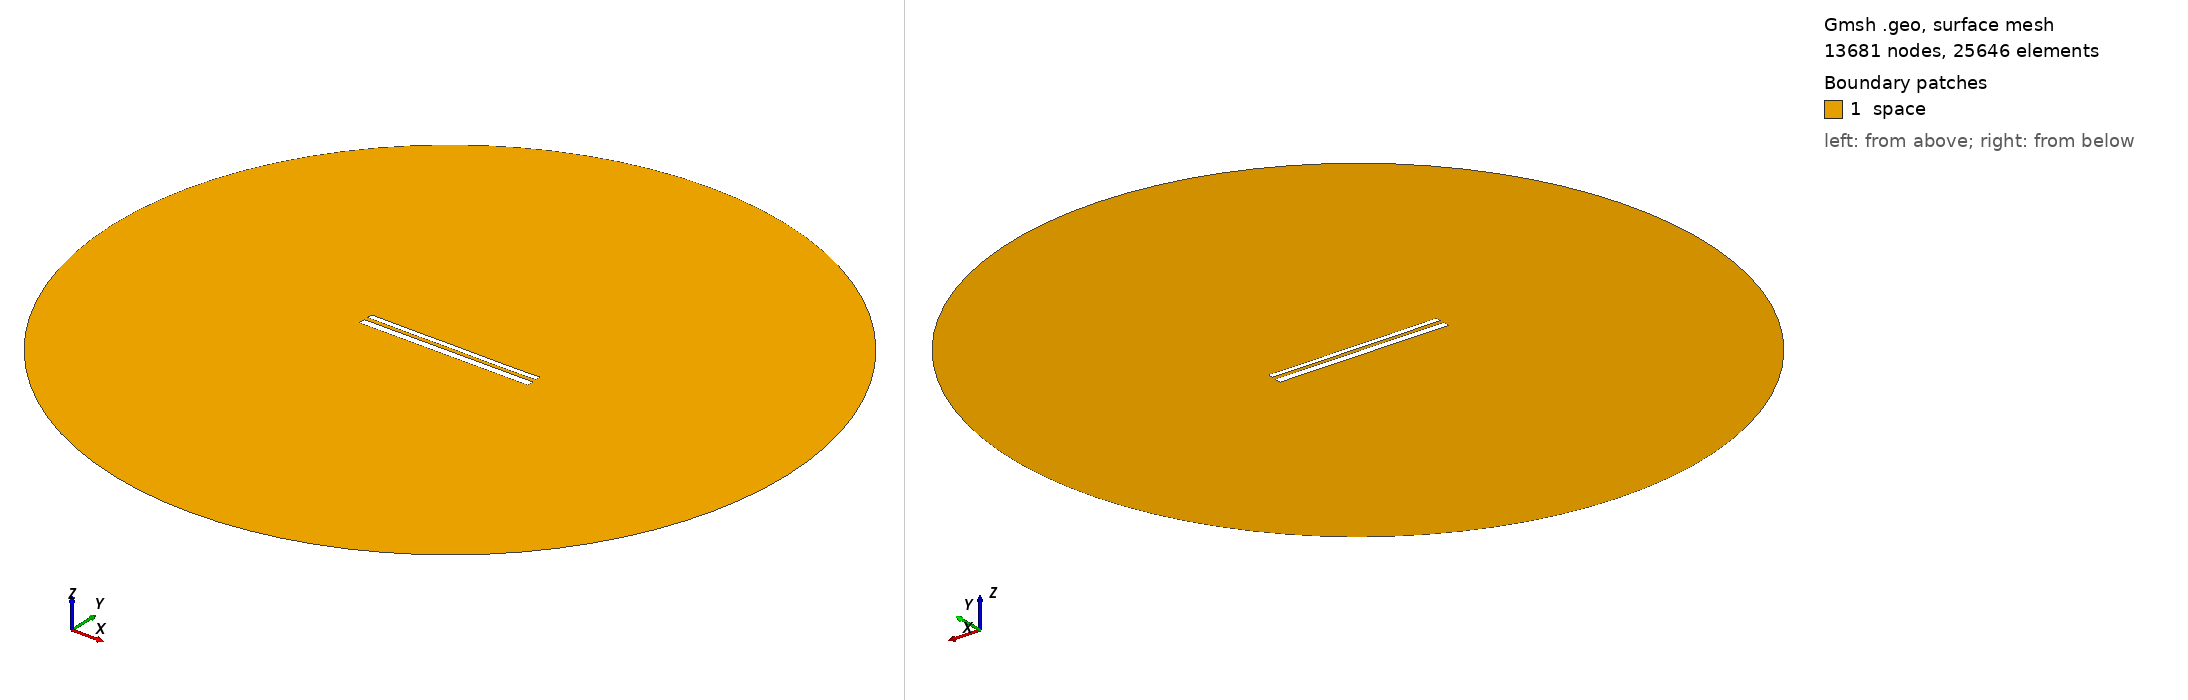

Gmsh geometry script, surface-meshed: 13681 nodes, 25646 surface elements. Boundary patches (legend numbers): 1 space. Left view from above one corner, right view from below the opposite corner. Legend entries are the model's physical surfaces. The drawing asked Gmsh for element sizes between 1% and 20% of the model's largest extent; the script's own settings can give other sizes.

=== 11287.geo (drawn) ===
//---------------------------------------
// Geometry kernel
//---------------------------------------

SetFactory("OpenCASCADE");



//---------------------------------------
// Parameters of the geometry
//---------------------------------------

// Overetch of the upper plate
overetch = 0.375;

// Distance between the plates
distance = 2.25;

// Discretization over the x axis (for the deformation)
nx = 50; 

// Length of the plate
L = 100 - overetch; 

// Number of modes
n = 4; 

// 1st mode coefficient
coeff(1) = -0.15;
beta(1) = 0.596864 * 3.1415926535 / L;

// 2nd mode coefficient
coeff(2) = -0.075;
beta(2) = 1.49418 * 3.1415926535 / L;

// 3rd mode coefficient
coeff(3) = 0.0;
beta(3) = 2.50025 * 3.1415926535 / L;

// 4th mode coefficient
coeff(4) = -0.075;
beta(4) = 3.49999 * 3.1415926535 / L;



//---------------------------------------
// Upper plate (deformed rectangle)
//---------------------------------------

// Coordiantes of the upper plate
xmin = -50;
xmax = 50 - overetch;

// Height of the upper plate
yheight = 4 - 2 * overetch;

// Indexes of the points
UpperID[] = {};
LowerID[] = {};
LeftID[] = {};
RightID[] = {};

// Point index
p = 1;

// Horizontal edges
For i In {1:nx}
    x = xmin + (i-1)*(xmax - xmin)/(nx-1);

    y_bottom = distance / 2 + overetch;
    For j In {1:n}
        C = (Cosh(beta(j)*L) + Cos(beta(j)*L)) / (Sinh(beta(j)*L) + Sin(beta(j)*L));
        y_bottom  = y_bottom + coeff(j) * (Cosh(beta(j)*(x+50)) - Cos(beta(j)*(x+50)) - C * (Sinh(beta(j)*(x+50)) - Sin(beta(j)*(x+50))));
    EndFor

    y_top = y_bottom + yheight;

    Point(p) = {x, y_top, 0, 1.0};
    UpperID[i] = p;
    p = p + 1;

    Point(p) = {x, y_bottom, 0, 1.0};
    LowerID[i] = p;
    p = p + 1;
EndFor

// Create point lists
UpperPts[] = {}; LowerPts[] = {};
For i In {1:nx}
  UpperPts[] += {UpperID[i]};
  LowerPts[] += {LowerID[i]};
EndFor

// Build splines
Spline(1) = {UpperPts[]};
Spline(2) = {LowerPts[]};
Line(3) = {LowerPts[nx-1], UpperPts[nx-1]};
Line(4) = {LowerPts[0], UpperPts[0]};

// Build the plane surface
Curve Loop(1) = {2, 3, -1, -4};
Plane Surface(1) = {1};



//---------------------------------------
// Lower plate (rectangle)
//---------------------------------------

// Vertices
Point(1001) = {-50, -1, 0, 1.0};
Point(1002) = { 50, -1, 0, 1.0};
Point(1003) = { 50,  -5, 0, 1.0};
Point(1004) = {-50,  -5, 0, 1.0};

// Edges
Line(5) = {1001, 1002};
Line(6) = {1002, 1003};
Line(7) = {1003, 1004};
Line(8) = {1004, 1001};

// Plane surface
Line Loop(2) = {5, 6, 7, 8};
Plane Surface(2) = {2}; 



//---------------------------------------
// Outer (fictious) boundary
//---------------------------------------

// Points
Point(1005) = {0, 0, 0};       // Center
Point(1006) = {200, 0, 0};     // Start point
Point(1007) = {0, 200, 0};     // 90 degrees
Point(1008) = {-200, 0, 0};    // 180 degrees
Point(1009) = {0, -200, 0};    // 270 degrees

// Circle arcs (each needs start, center, end)
Circle(9) = {1006, 1005, 1007};
Circle(10) = {1007, 1005, 1008};
Circle(11) = {1008, 1005, 1009};
Circle(12) = {1009, 1005, 1006};

// Plane surface for the entire domain
Curve Loop(3) = {9, 10, 11, 12};
Surface(3) = {3};

// Subtract the plates from the whole domain to obtain the actual domain where we want to solve the equations
BooleanDifference{ Surface{3}; Delete; }{ Surface{1}; Surface{2}; Delete; }




//---------------------------------------
// Transfinite Lines/Curves
//---------------------------------------

// Set the number of points on the boundaries
r = 7;

// Plates
Transfinite Curve {1, 2} = 50*r Using Progression 1;
Transfinite Curve {3, 4} = 2*r Using Progression 1;
Transfinite Line {5, 7} = 50*r Using Progression 1;
Transfinite Line {6, 8} = 2*r Using Progression 1;

// Outer boundary
Transfinite Line {9, 10, 11, 12} = 20 Using Progression 1;



//---------------------------------------
// Physical groups
//---------------------------------------                

// Physical curves (boundaries)
Physical Line("force_segment", 10) = {2};
Physical Line("upper_plate", 11) = {1, 3, 4};
Physical Line("lower_plate", 12) = {5, 6, 7, 8};
Physical Line("boundary", 20) = {9, 10, 11, 12};

// Physical Surfaces
Physical Surface("space", 30) = {3};



//---------------------------------------
// 6. Generate the Mesh
//---------------------------------------

// 2D mesh generation
Mesh 2;
